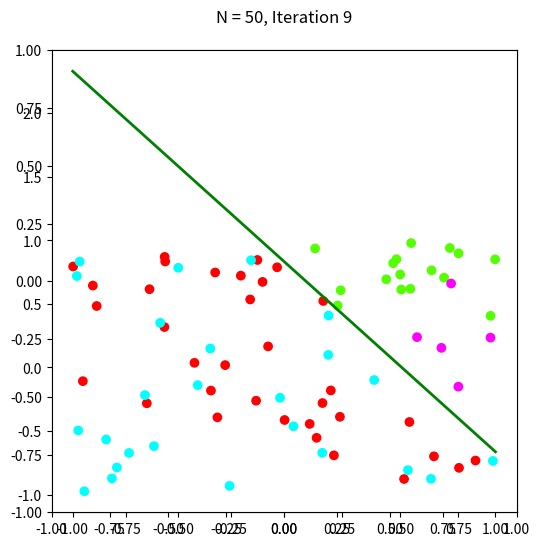

Reproduce this figure in Python.
# Austin Hester
# 09/13/2017
# PLA Python Implementation
# Trains with 50 linearly seperable points
# Tests against 30
import numpy as np
import random
import matplotlib.pyplot as plt

class Perceptron:
    def __init__(self, N):
        x1, y1, x2, y2 = [random.uniform(-1, 1) for i in range(4)]
        # for generating linearly seperable data (V)
        self.V = np.array([x2*y1-x1*y2, y2-y1, x1-x2])
        self.X = self.generatePoints(N)
        self.iterations = 0

    def generatePoints(self, N):
        X = []
        for i in range(N):
            x1, x2 = [random.uniform(-1, 1) for i in range(2)]
            x_ = np.array([1, x1, x2])
            s = int(np.sign(self.V.T.dot(x_)))
            x_ = np.append(x_, [s])
            X.append(x_)
        return np.array(X)

    def plot(self, testPts=None, w_=None, save=False):

        V = self.V
        a, b = -V[1]/V[2], -V[0]/V[2]
        l = np.linspace(-1,1)
        
        fig = plt.figure(figsize=(6,6))
        plt.xlim(-1,1)
        plt.ylim(-1,1)
        plt.title('N = %s, Iteration %s\n' % (str(len(self.X)),str(self.iterations)))
        plt.plot(l, a*l+b, 'k-')
        ax = fig.add_subplot(1,1,1)
        ax.scatter(self.X[:,1:2], self.X[:,2:3], c=self.X[:,3:4], cmap='prism')
        if (w_ is not None and w_[2] != 0):
            # draw training line
            aa, bb = -w_[1]/w_[2], -w_[0]/w_[2]
            plt.plot(l, aa*l+bb, 'g-', lw=2)
        if (testPts is not None):
            ax.scatter(testPts[:,1:2], testPts[:,2:3], c=testPts[:,3:4], cmap='cool')
        if save:
            plt.savefig('.\gifs\p_N%s' % (str(len(self.X))), dpi=100, bbox_inches='tight')
        else:
            plt.show()

    def classifyError(self, w_, pts=None):
        if pts is None:
            pts = self.X[:,:3]
            S = self.X[:,3:4]
        else:
            S = pts[:,3:4]
            pts = pts[:,:3]
        M = len(pts)
        n_mispts = 0
        for x_, s in zip(pts, S):
            if int(np.sign(w_.T.dot(x_))) != s:
                n_mispts += 1
        print("Missed points: %d" % (n_mispts))
        print("w_: ", w_)
        err = n_mispts / float(M)
        return err

    def pickMisclPoint(self, w_):
        pts = self.X[:,:3]
        S = self.X[:,3:4]
        mispts = []
        for x,d in zip(pts, S):
            if int(np.sign(w_.T.dot(x))) != d:
                mispts.append((x, d))
        return mispts[random.randrange(0, len(mispts))]

    def pla(self, c=0.01, save=False):
        X = self.X[:,:3]

        N = len(X)
        w_ = np.zeros(len(X[0]))
        it = 0
        print("Iteration %d: " % (it))
        while self.classifyError(w_) != 0 or it > 10000:
            it += 1
            print("----------------------------------------------------")
            print("Iteration %d: " % (it))
            # pick mispicked pt
            x, d = self.pickMisclPoint(w_)
            w_ += c*d*x
            if save:
                self.plot(vec=w_, save=True)
                plt.title('N = %s, Iteration %s\n' % (str(N),str(it)))
                plt.savefig('.\gifs\p_N%s_it%s' % (str(N),str(it)), dpi=100, bbox_inches='tight')
        self.w = w_
        self.iterations = it

    def checkTestPoints(self, testPts, w_):
        print("----------------------------------------------------")
        print("Test Info")
        print("----------------------------------------------------")
        return self.classifyError(w_, pts=testPts)


def testPLA(p):
    testPts = p.generatePoints(test)
    print("----------------------------------------------------")
    print("Testing data:\n", testPts)
    print("----------------------------------------------------")
    testError = p.checkTestPoints(testPts, p.w)
    print("Test Error:", round(testError * 100, 3), "%")
    print("----------------------------------------------------")
    return testPts, testError
    
# initialize perceptron with 50 training points
train = 50
test = 30
save = False
p = Perceptron(train)
print("----------------------------------------------------")
print("Training data:\n", p.X)
print("----------------------------------------------------")
p.pla(save=save) # run pla, save=True to generate gif

testPts, testErr = testPLA(p)

if not save:
    p.plot(testPts=testPts, w_=p.w)
